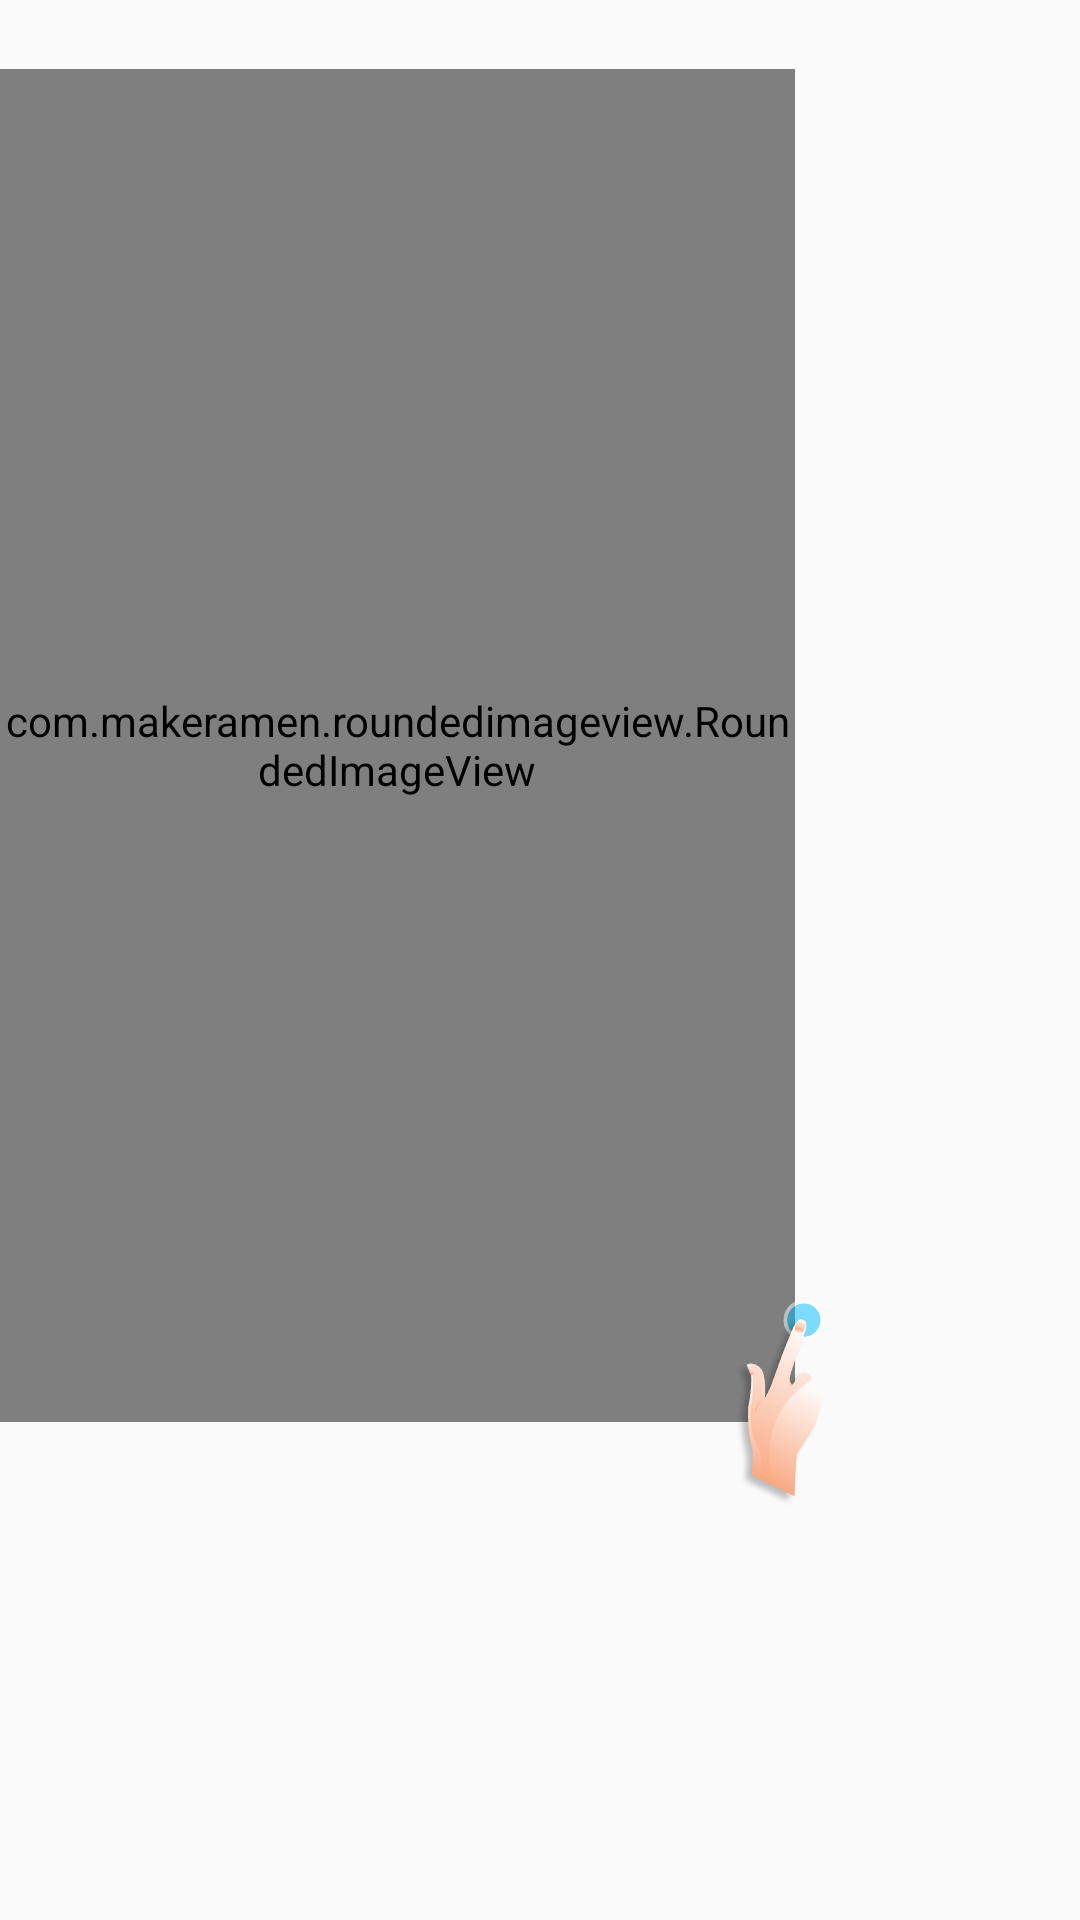

Produce the Android XML layout that renders to this screen, including the resource entries it uses.
<!-- AndroidManifest.xml: application theme AppTheme -->
<!-- res/layout/fragment_tip3.xml -->
<?xml version="1.0" encoding="utf-8"?>
<RelativeLayout xmlns:android="http://schemas.android.com/apk/res/android"
    xmlns:app="http://schemas.android.com/apk/res-auto"
    xmlns:tools="http://schemas.android.com/tools"
    android:layout_width="match_parent"
    android:layout_height="match_parent"
    android:orientation="vertical">

    <com.makeramen.roundedimageview.RoundedImageView
        android:id="@+id/imvTip"
        app:riv_corner_radius_top_right="30dp"
        app:riv_corner_radius_bottom_right="30dp"
        android:layout_width="280dp"
        android:layout_height="match_parent"
        android:layout_marginTop="23dp"
        android:layout_marginEnd="95dp"
        android:layout_marginBottom="166dp"
        android:scaleType="fitXY"
        />

    <ImageView
        app:srcCompat="@drawable/hand_cursor"
        android:layout_width="55dp"
        android:rotation="50"
        android:layout_marginStart="235dp"
        android:layout_marginBottom="128dp"
        android:layout_alignParentBottom="true"
        android:layout_height="88dp"/>

</RelativeLayout>
<!-- resources referenced by this layout -->
<resources>
  <!-- drawable hand_cursor: png bitmap (drawable, 34097 bytes) -->
  <style name="AppTheme" parent="Theme.AppCompat.Light.NoActionBar">
          
          <item name="colorPrimary">@color/colorWhite</item>
          <item name="colorPrimaryDark">@color/colorWhite</item>
          <item name="colorAccent">@color/colorAccent</item>
      </style>
  <color name="colorWhite">#FFFFFF</color>
  <color name="colorAccent">#0064FF</color>
</resources>
